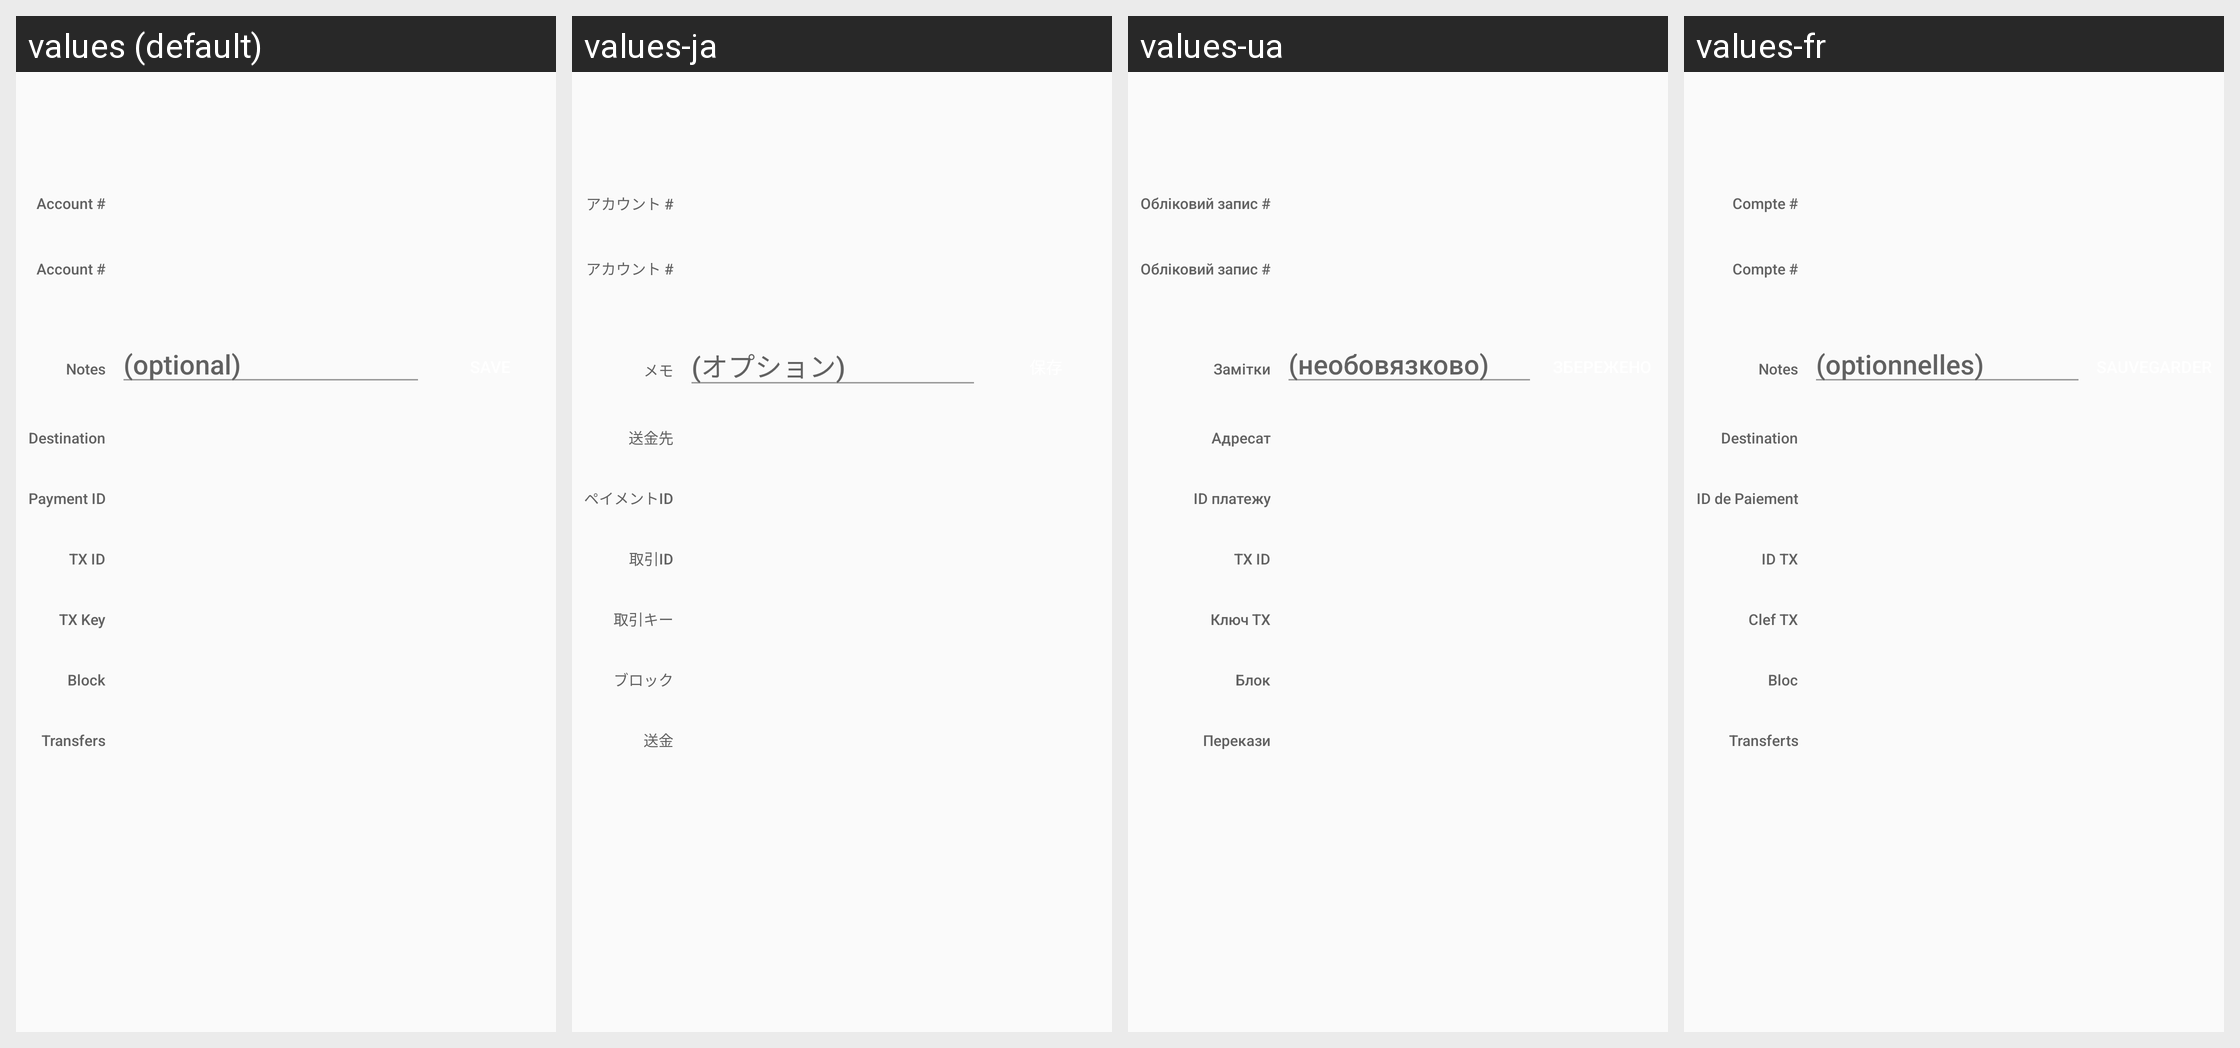

Locale-by-locale string values for the Android screen shown in this grid:
Android screen res/layout/fragment_tx_info.xml rendered under 4 locales, left to right: values (default), values-ja, values-ua, values-fr. Device: Nexus 5 (rendered at 1080×1920; each locale shown at half size, 540×960, under a caption strip naming it); theme MyMaterialTheme.
Other locales in the repository, not shown: values-de, values-el, values-eo, values-es, values-et, values-hu, values-it, values-nb, values-nl, values-pt, values-pt-rBR, values-ro, values-ru, values-sk, values-sv, values-zh-rCN, values-zh-rTW.
Strings drawn on this screen, with the default value and each locale's value (text and hints the layout hard-codes, and strings that could not be matched under every locale, appear in the picture but are not listed):

tx_account
  values: Account #
  values-ja: アカウント #
  values-ua: Обліковий запис #
  values-fr: Compte #

tx_notes
  values: Notes
  values-ja: メモ
  values-ua: Замітки
  values-fr: Notes

tx_notes_hint
  values: (optional)
  values-ja: (オプション)
  values-ua: (необовязково)
  values-fr: (optionnelles)

tx_destination
  values: Destination
  values-ja: 送金先
  values-ua: Адресат
  values-fr: Destination

tx_paymentId
  values: Payment ID
  values-ja: ペイメントID
  values-ua: ID платежу
  values-fr: ID de Paiement

tx_id
  values: TX ID
  values-ja: 取引ID
  values-ua: TX ID
  values-fr: ID TX

tx_key
  values: TX Key
  values-ja: 取引キー
  values-ua: Ключ TX
  values-fr: Clef TX

tx_blockheight
  values: Block
  values-ja: ブロック
  values-ua: Блок
  values-fr: Bloc

tx_transfers
  values: Transfers
  values-ja: 送金
  values-ua: Перекази
  values-fr: Transferts
